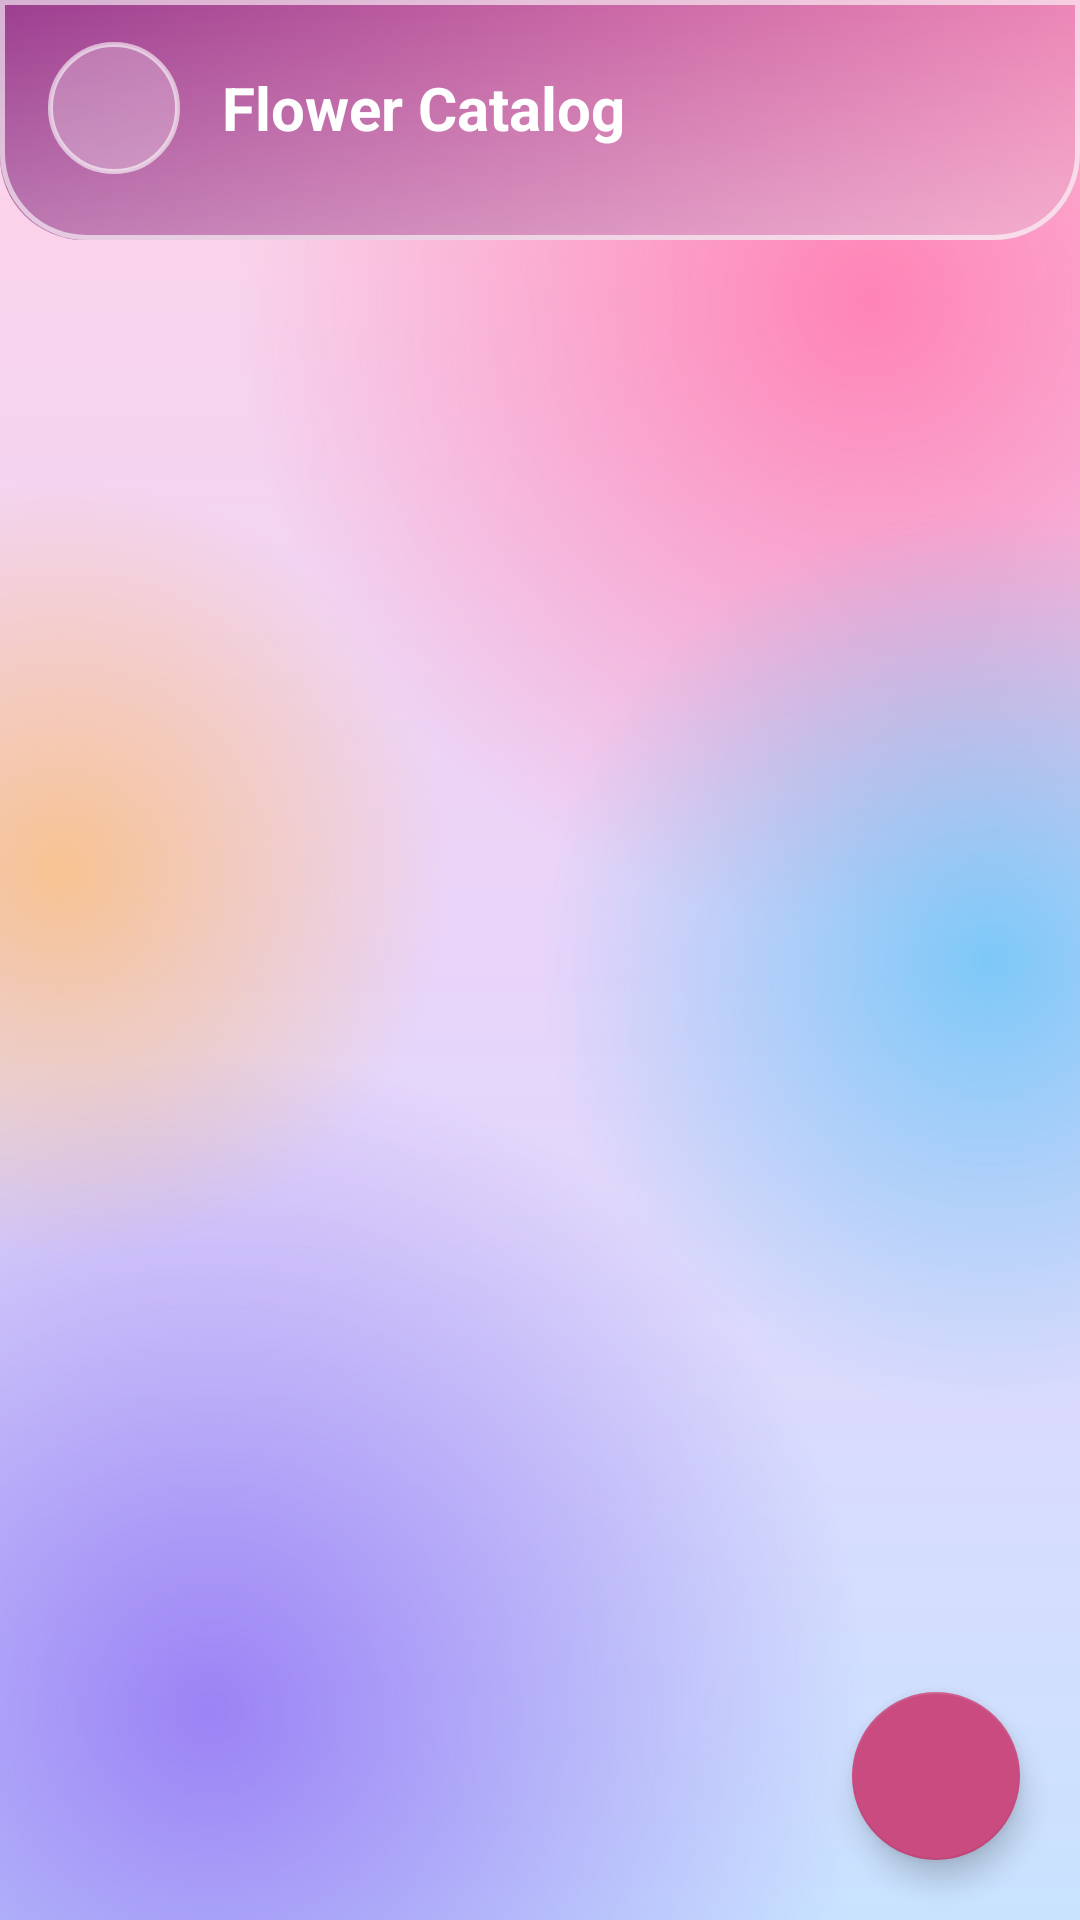

Android layout source for this screen:
<!-- AndroidManifest.xml: application theme Theme.FloralOrder -->
<!-- res/layout/activity_admin_products.xml -->
<?xml version="1.0" encoding="utf-8"?>
<RelativeLayout xmlns:android="http://schemas.android.com/apk/res/android"
    xmlns:app="http://schemas.android.com/apk/res-auto"
    android:layout_width="match_parent"
    android:layout_height="match_parent"
    android:background="@drawable/bg_app_gradient">

    <LinearLayout
        android:id="@+id/topBarLayout"
        android:layout_width="match_parent"
        android:layout_height="wrap_content"
        android:layout_alignParentTop="true"
        android:orientation="horizontal"
        android:gravity="center_vertical"
        android:background="@drawable/topbar_bg"
        android:paddingHorizontal="16dp"
        android:paddingTop="14dp"
        android:paddingBottom="22dp">

        <ImageView
            android:id="@+id/ivBack"
            android:layout_width="44dp"
            android:layout_height="44dp"
            android:background="@drawable/circle_translucent_bg"
            android:padding="11dp"
            android:src="@drawable/ic_back"
            android:tint="@color/white"
            android:contentDescription="Back"
            android:clickable="true"
            android:focusable="true" />

        <TextView
            android:layout_width="wrap_content"
            android:layout_height="wrap_content"
            android:text="Flower Catalog"
            android:textColor="@color/white"
            android:textSize="20sp"
            android:textStyle="bold"
            android:layout_marginStart="14dp" />
    </LinearLayout>

    <TextView
        android:id="@+id/tvEmpty"
        android:layout_width="match_parent"
        android:layout_height="wrap_content"
        android:layout_below="@id/topBarLayout"
        android:layout_centerHorizontal="true"
        android:text="No products yet."
        android:gravity="center"
        android:padding="40dp"
        android:textColor="@color/text_dark"
        android:visibility="gone" />

    <androidx.recyclerview.widget.RecyclerView
        android:id="@+id/rvProducts"
        android:layout_width="match_parent"
        android:layout_height="match_parent"
        android:layout_below="@id/topBarLayout"
        android:clipToPadding="false"
        android:paddingVertical="8dp"
        android:paddingBottom="80dp" />

    <com.google.android.material.floatingactionbutton.FloatingActionButton
        android:id="@+id/fabAdd"
        android:layout_width="wrap_content"
        android:layout_height="wrap_content"
        android:layout_alignParentBottom="true"
        android:layout_alignParentEnd="true"
        android:layout_margin="20dp"
        android:src="@drawable/ic_add"
        app:backgroundTint="@color/pink_dark"
        app:tint="@color/white"
        android:contentDescription="Add product" />

</RelativeLayout>
<!-- resources referenced by this layout -->
<resources>
  <color name="pink_dark">#C94B7F</color>
  <color name="text_dark">#2F2A33</color>
  <color name="white">#FFFFFF</color>
  <!-- drawable circle_translucent_bg (drawable) -->
  <?xml version="1.0" encoding="utf-8"?>
  <shape xmlns:android="http://schemas.android.com/apk/res/android" android:shape="oval">
      <solid android:color="#40FFFFFF" />
      <stroke android:width="1.5dp" android:color="#99FFFFFF" />
  </shape>
  <!-- drawable topbar_bg (drawable) -->
  <?xml version="1.0" encoding="utf-8"?>
  <layer-list xmlns:android="http://schemas.android.com/apk/res/android">
      <item>
          <shape android:shape="rectangle">
              <gradient android:angle="135" android:startColor="@color/header_start" android:endColor="@color/header_end" />
              <corners android:bottomLeftRadius="28dp" android:bottomRightRadius="28dp" />
          </shape>
      </item>
      
      <item>
          <shape android:shape="rectangle">
              <gradient android:angle="270" android:startColor="#00FFFFFF" android:endColor="#4DFFFFFF" />
              <corners android:bottomLeftRadius="28dp" android:bottomRightRadius="28dp" />
          </shape>
      </item>
      
      <item>
          <shape android:shape="rectangle">
              <stroke android:width="1.5dp" android:color="#99FFFFFF" />
              <corners android:bottomLeftRadius="28dp" android:bottomRightRadius="28dp" />
          </shape>
      </item>
  </layer-list>
  <style name="Theme.FloralOrder" parent="Theme.MaterialComponents.Light.NoActionBar">
          <item name="colorPrimary">@color/pink_dark</item>
          <item name="colorPrimaryDark">@color/header_start</item>
          <item name="colorAccent">@color/green_accent</item>
          <item name="colorOnPrimary">@color/white</item>
          <item name="android:windowBackground">@drawable/bg_app_gradient</item>
          <item name="android:statusBarColor">@color/header_start</item>
          <item name="android:textColorPrimary">@color/text_dark</item>
          <item name="android:textColorSecondary">@color/text_secondary</item>
          <item name="alertDialogTheme">@style/Theme.FloralOrder.Dialog</item>
          <item name="materialAlertDialogTheme">@style/Theme.FloralOrder.Dialog</item>
      </style>
  <color name="header_start">#F08AB8</color>
  <color name="header_end">#9C3D8F</color>
  <color name="green_accent">#5E8C6A</color>
  <color name="text_secondary">#6F6877</color>
  <style name="Theme.FloralOrder.Dialog" parent="Theme.MaterialComponents.Light.Dialog.Alert">
          <item name="colorPrimary">@color/pink_dark</item>
          <item name="colorAccent">@color/pink_dark</item>
          <item name="android:windowBackground">@drawable/dialog_glass_bg</item>
          <item name="android:textColorPrimary">@color/text_dark</item>
          <item name="android:textColorSecondary">@color/text_secondary</item>
          <item name="buttonBarPositiveButtonStyle">@style/Widget.FloralOrder.DialogButton</item>
          <item name="buttonBarNegativeButtonStyle">@style/Widget.FloralOrder.DialogButton</item>
          <item name="buttonBarNeutralButtonStyle">@style/Widget.FloralOrder.DialogButton</item>
      </style>
  <!-- drawable dialog_glass_bg (drawable) -->
  <?xml version="1.0" encoding="utf-8"?>
  <inset xmlns:android="http://schemas.android.com/apk/res/android"
      android:insetLeft="8dp" android:insetRight="8dp">
      <shape android:shape="rectangle">
          <solid android:color="#E6FFFFFF" />
          <stroke android:width="1.5dp" android:color="#FFFFFFFF" />
          <corners android:radius="28dp" />
      </shape>
  </inset>
  <style name="Widget.FloralOrder.DialogButton" parent="Widget.MaterialComponents.Button.TextButton.Dialog">
          <item name="android:textColor">@color/pink_dark</item>
          <item name="android:textAllCaps">false</item>
          <item name="android:textStyle">bold</item>
      </style>
</resources>
